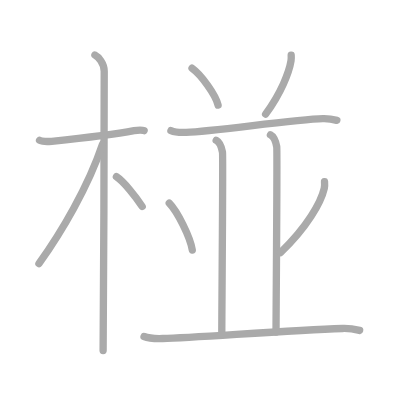
t = 0.00 s
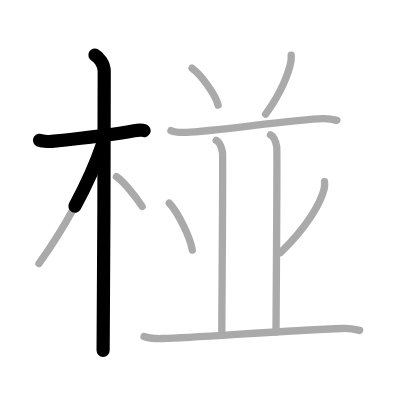
t = 2.50 s
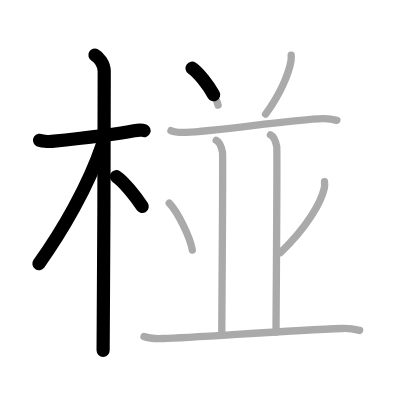
t = 4.75 s
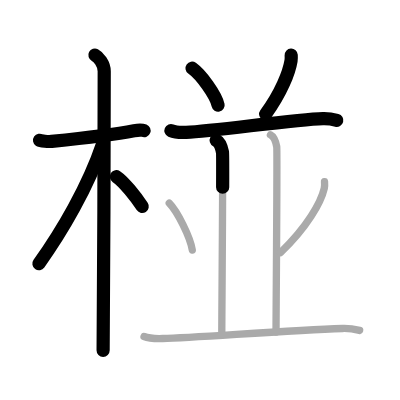
t = 7.25 s
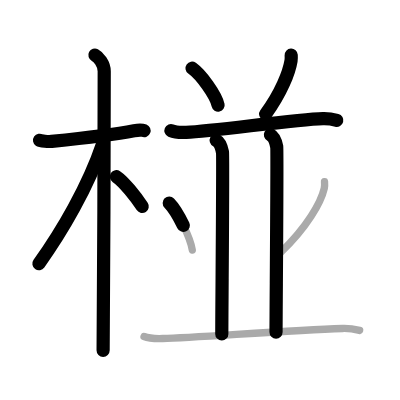
t = 9.50 s
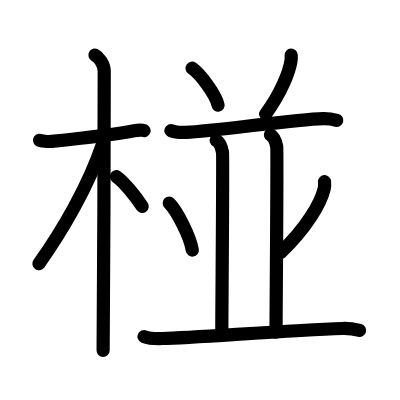
t = 12.00 s

The animated SVG that drew these frames (rendered in a browser with its animation timeline set to each time). Animation: 12 SMIL elements (animate=12); one cycle of 12.00 s.

<?xml version="1.0" standalone="no"?>
<!DOCTYPE svg PUBLIC "-//W3C//DTD SVG 1.1//EN"   "http://www.w3.org/Graphics/SVG/1.1/DTD/svg11.dtd">
<svg width="400px" height="400px"  version="1.1" xmlns="http://www.w3.org/2000/svg">
  <defs>
    <marker id="Triangle" viewBox="0 0 10 10" refX="0" refY="5" markerUnits="strokeWidth" markerWidth="3" style="stroke-opacity:0%;fill:#aaaaaa;" markerHeight="2" orient="auto">
      <path d="M 0 0 L 10 5 L 0 10 z" />
    </marker>
    
    <marker id="Arrow" viewBox="0 0 10 10" refX="5" refY="5" markerUnits="strokeWidth" markerWidth="1.8" style="stroke-opacity:0%;fill:#770000;" markerHeight="2" orient="auto">
      <path d="M 0 4 L 6 4 L 4 1 L 10 5 L 4 9 L 6 6 L 0 6 z" />
        <circle cx="5" cy="5" r="5" />
      </marker>
    
    <marker id="TriangleRed" viewBox="0 0 10 10" refX="0" refY="5" markerUnits="strokeWidth" markerWidth="3" style="stroke-opacity:0%;fill:#CC0000;" markerHeight="2" orient="auto">
      <path d="M 0 0 L 10 5 L 0 10 z" />
    </marker>
    
    <marker id="ArrowRed" viewBox="0 0 10 10" refX="5" refY="5" markerUnits="strokeWidth" markerWidth="1.8" style="stroke-opacity:0%;fill:#CC0000;" markerHeight="2" orient="auto">
      <path d="M 0 4 L 6 4 L 4 1 L 10 5 L 4 9 L 6 6 L 0 6 z" />
        <circle cx="5" cy="5" r="5" />
      </marker>
    
  </defs>
  
  <path style="fill:#ffffff; fill-opacity:100%; fill-rule:evenodd; stroke-width:0;" d="M 0 0 L 400px 0 L 400px 400px L 0 400px L 0 0" />

  <g transform="scale(3.6697247706422 3.6697247706422)">
<path style="fill:none; fill-opacity:0%; fill-rule:evenodd; stroke:#aaaaaa; stroke-opacity:100%; stroke-width: 1.5pt; stroke-linejoin:round; stroke-linecap:round;" d="M10.78 38.22c0.35 0.24 2.39 0.41 3.31 0.31c3.94-0.41 16.12-1.71 22.45-2.91c0.92-0.17 2.15-0.24 2.73 0"></path>
<path style="fill:none; fill-opacity:0%; fill-rule:evenodd; stroke:#aaaaaa; stroke-opacity:100%; stroke-width: 1.5pt; stroke-linejoin:round; stroke-linecap:round;" d="M25.86 15c0.91 0.47 2.54 2.25 2.54 4.42c0 0.95-0.12 70.25-0.3 76.08"></path>
<path style="fill:none; fill-opacity:0%; fill-rule:evenodd; stroke:#aaaaaa; stroke-opacity:100%; stroke-width: 1.5pt; stroke-linejoin:round; stroke-linecap:round;" d="M27.94 39.28C24 51 16.75 63.25 10.61 71.84"></path>
<path style="fill:none; fill-opacity:0%; fill-rule:evenodd; stroke:#aaaaaa; stroke-opacity:100%; stroke-width: 1.5pt; stroke-linejoin:round; stroke-linecap:round;" d="M31.72 48.15c2.01 1.31 5.33 5.56 7.03 8.1"></path>
<path style="fill:none; fill-opacity:0%; fill-rule:evenodd; stroke:#aaaaaa; stroke-opacity:100%; stroke-width: 1.5pt; stroke-linejoin:round; stroke-linecap:round;" d="M52.33 18.59c2.5 1.77 6.47 7.3 7.1 10.06"></path>
<path style="fill:none; fill-opacity:0%; fill-rule:evenodd; stroke:#aaaaaa; stroke-opacity:100%; stroke-width: 1.5pt; stroke-linejoin:round; stroke-linecap:round;" d="M79.35 15.01c0.02 0.38 0.04 0.98-0.04 1.52c-0.52 3.21-2.73 8.82-6.93 14.57"></path>
<path style="fill:none; fill-opacity:0%; fill-rule:evenodd; stroke:#aaaaaa; stroke-opacity:100%; stroke-width: 1.5pt; stroke-linejoin:round; stroke-linecap:round;" d="M46.58 35.6c1.09 0.47 3.07 0.52 4.16 0.47c7.91-0.36 29.64-3.55 37.25-3.74c1.81-0.05 2.9 0.22 3.8 0.46"></path>
<path style="fill:none; fill-opacity:0%; fill-rule:evenodd; stroke:#aaaaaa; stroke-opacity:100%; stroke-width: 1.5pt; stroke-linejoin:round; stroke-linecap:round;" d="M58.91 38.25c0.96 0.5 1.53 2.25 1.72 3.25S60.44 84.25 60.44 91"></path>
<path style="fill:none; fill-opacity:0%; fill-rule:evenodd; stroke:#aaaaaa; stroke-opacity:100%; stroke-width: 1.5pt; stroke-linejoin:round; stroke-linecap:round;" d="M73.69 36.75c0.96 0.5 1.53 2.25 1.72 3.25c0.19 1-0.19 45-0.19 50.5"></path>
<path style="fill:none; fill-opacity:0%; fill-rule:evenodd; stroke:#aaaaaa; stroke-opacity:100%; stroke-width: 1.5pt; stroke-linejoin:round; stroke-linecap:round;" d="M46.12 55.34c2.22 2.26 5.73 9.29 6.28 12.8"></path>
<path style="fill:none; fill-opacity:0%; fill-rule:evenodd; stroke:#aaaaaa; stroke-opacity:100%; stroke-width: 1.5pt; stroke-linejoin:round; stroke-linecap:round;" d="M88.43 49.51c0.04 0.46 0.08 1.18-0.07 1.83c-0.89 3.86-4.7 10.6-11.93 17.51"></path>
<path style="fill:none; fill-opacity:0%; fill-rule:evenodd; stroke:#aaaaaa; stroke-opacity:100%; stroke-width: 1.5pt; stroke-linejoin:round; stroke-linecap:round;" d="M39.25 91.7c1.33 0.54 3.77 0.58 5.1 0.54C53.5 92 78.27 90 93.34 89.51c2.22-0.07 3.55 0.26 4.66 0.53"></path>

<path style="fill:none; fill-opacity:0%; fill-rule:evenodd; stroke:#000000; stroke-opacity:100%; stroke-width: 2.7pt; stroke-linejoin:round; stroke-linecap:round;" d="M10.78 38.22c0.35 0.24 2.39 0.41 3.31 0.31c3.94-0.41 16.12-1.71 22.45-2.91c0.92-0.17 2.15-0.24 2.73 0" pathLength="100" stroke-dashoffset="100" stroke-dasharray="100 105"><animate id="dashAnim1" attributeName="stroke-dashoffset" from="100" to="0" dur="1s" calcMode="linear" fill="freeze"/></path>
<path style="fill:none; fill-opacity:0%; fill-rule:evenodd; stroke:#000000; stroke-opacity:100%; stroke-width: 2.7pt; stroke-linejoin:round; stroke-linecap:round;" d="M25.86 15c0.91 0.47 2.54 2.25 2.54 4.42c0 0.95-0.12 70.25-0.3 76.08" pathLength="100" stroke-dashoffset="100" stroke-dasharray="100 105"><animate id="dashAnim2" attributeName="stroke-dashoffset" from="100" to="0" dur="1s" calcMode="linear" begin="dashAnim1.end" fill="freeze"/></path>
<path style="fill:none; fill-opacity:0%; fill-rule:evenodd; stroke:#000000; stroke-opacity:100%; stroke-width: 2.7pt; stroke-linejoin:round; stroke-linecap:round;" d="M27.94 39.28C24 51 16.75 63.25 10.61 71.84" pathLength="100" stroke-dashoffset="100" stroke-dasharray="100 105"><animate id="dashAnim3" attributeName="stroke-dashoffset" from="100" to="0" dur="1s" calcMode="linear" begin="dashAnim2.end" fill="freeze"/></path>
<path style="fill:none; fill-opacity:0%; fill-rule:evenodd; stroke:#000000; stroke-opacity:100%; stroke-width: 2.7pt; stroke-linejoin:round; stroke-linecap:round;" d="M31.72 48.15c2.01 1.31 5.33 5.56 7.03 8.1" pathLength="100" stroke-dashoffset="100" stroke-dasharray="100 105"><animate id="dashAnim4" attributeName="stroke-dashoffset" from="100" to="0" dur="1s" calcMode="linear" begin="dashAnim3.end" fill="freeze"/></path>
<path style="fill:none; fill-opacity:0%; fill-rule:evenodd; stroke:#000000; stroke-opacity:100%; stroke-width: 2.7pt; stroke-linejoin:round; stroke-linecap:round;" d="M52.33 18.59c2.5 1.77 6.47 7.3 7.1 10.06" pathLength="100" stroke-dashoffset="100" stroke-dasharray="100 105"><animate id="dashAnim5" attributeName="stroke-dashoffset" from="100" to="0" dur="1s" calcMode="linear" begin="dashAnim4.end" fill="freeze"/></path>
<path style="fill:none; fill-opacity:0%; fill-rule:evenodd; stroke:#000000; stroke-opacity:100%; stroke-width: 2.7pt; stroke-linejoin:round; stroke-linecap:round;" d="M79.35 15.01c0.02 0.38 0.04 0.98-0.04 1.52c-0.52 3.21-2.73 8.82-6.93 14.57" pathLength="100" stroke-dashoffset="100" stroke-dasharray="100 105"><animate id="dashAnim6" attributeName="stroke-dashoffset" from="100" to="0" dur="1s" calcMode="linear" begin="dashAnim5.end" fill="freeze"/></path>
<path style="fill:none; fill-opacity:0%; fill-rule:evenodd; stroke:#000000; stroke-opacity:100%; stroke-width: 2.7pt; stroke-linejoin:round; stroke-linecap:round;" d="M46.58 35.6c1.09 0.47 3.07 0.52 4.16 0.47c7.91-0.36 29.64-3.55 37.25-3.74c1.81-0.05 2.9 0.22 3.8 0.46" pathLength="100" stroke-dashoffset="100" stroke-dasharray="100 105"><animate id="dashAnim7" attributeName="stroke-dashoffset" from="100" to="0" dur="1s" calcMode="linear" begin="dashAnim6.end" fill="freeze"/></path>
<path style="fill:none; fill-opacity:0%; fill-rule:evenodd; stroke:#000000; stroke-opacity:100%; stroke-width: 2.7pt; stroke-linejoin:round; stroke-linecap:round;" d="M58.91 38.25c0.96 0.5 1.53 2.25 1.72 3.25S60.44 84.25 60.44 91" pathLength="100" stroke-dashoffset="100" stroke-dasharray="100 105"><animate id="dashAnim8" attributeName="stroke-dashoffset" from="100" to="0" dur="1s" calcMode="linear" begin="dashAnim7.end" fill="freeze"/></path>
<path style="fill:none; fill-opacity:0%; fill-rule:evenodd; stroke:#000000; stroke-opacity:100%; stroke-width: 2.7pt; stroke-linejoin:round; stroke-linecap:round;" d="M73.69 36.75c0.96 0.5 1.53 2.25 1.72 3.25c0.19 1-0.19 45-0.19 50.5" pathLength="100" stroke-dashoffset="100" stroke-dasharray="100 105"><animate id="dashAnim9" attributeName="stroke-dashoffset" from="100" to="0" dur="1s" calcMode="linear" begin="dashAnim8.end" fill="freeze"/></path>
<path style="fill:none; fill-opacity:0%; fill-rule:evenodd; stroke:#000000; stroke-opacity:100%; stroke-width: 2.7pt; stroke-linejoin:round; stroke-linecap:round;" d="M46.12 55.34c2.22 2.26 5.73 9.29 6.28 12.8" pathLength="100" stroke-dashoffset="100" stroke-dasharray="100 105"><animate id="dashAnim10" attributeName="stroke-dashoffset" from="100" to="0" dur="1s" calcMode="linear" begin="dashAnim9.end" fill="freeze"/></path>
<path style="fill:none; fill-opacity:0%; fill-rule:evenodd; stroke:#000000; stroke-opacity:100%; stroke-width: 2.7pt; stroke-linejoin:round; stroke-linecap:round;" d="M88.43 49.51c0.04 0.46 0.08 1.18-0.07 1.83c-0.89 3.86-4.7 10.6-11.93 17.51" pathLength="100" stroke-dashoffset="100" stroke-dasharray="100 105"><animate id="dashAnim11" attributeName="stroke-dashoffset" from="100" to="0" dur="1s" calcMode="linear" begin="dashAnim10.end" fill="freeze"/></path>
<path style="fill:none; fill-opacity:0%; fill-rule:evenodd; stroke:#000000; stroke-opacity:100%; stroke-width: 2.7pt; stroke-linejoin:round; stroke-linecap:round;" d="M39.25 91.7c1.33 0.54 3.77 0.58 5.1 0.54C53.5 92 78.27 90 93.34 89.51c2.22-0.07 3.55 0.26 4.66 0.53" pathLength="100" stroke-dashoffset="100" stroke-dasharray="100 105"><animate id="dashAnim12" attributeName="stroke-dashoffset" from="100" to="0" dur="1s" calcMode="linear" begin="dashAnim11.end" fill="freeze"/></path>

</g>

</svg>  
          
